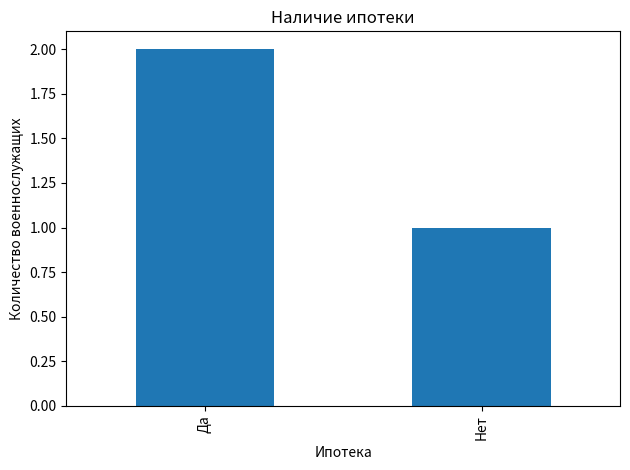

Reproduce this figure in Python.
#!/usr/bin/env python3
"""Работа с базой данных военнослужащих в виде pandas DataFrame с двухуровневой структурой столбцов: общая категория -> подкатегория.

Функции:
- load_default_data(): создает DataFrame с демонстрационными данными.
- filter_data(df, **criteria): выборка по значениям (боевая часть, ФИО, должность).
- plot_mortgage(df): строит график распределения ипотеки (да/нет).
- main(): пример использования.
"""

import pandas as pd
import matplotlib.pyplot as plt
from typing import Dict, Any

def load_default_data() -> pd.DataFrame:
    data = [
        {
            ('Служба','Боевая часть'): 'Первый батальон',
            ('Персональные данные','ФИО'): 'Иванов Иван Иванович',
            ('Служба','Должность'): 'Сержант',
            ('Персональные данные','Дата рождения'): '1990-05-20',
            ('Финансы','Ипотека'): 'Да',
        },
        {
            ('Служба','Боевая часть'): 'Второй батальон',
            ('Персональные данные','ФИО'): 'Петров Петр Петрович',
            ('Служба','Должность'): 'Лейтенант',
            ('Персональные данные','Дата рождения'): '1988-11-02',
            ('Финансы','Ипотека'): 'Нет',
        },
        {
            ('Служба','Боевая часть'): 'Первый батальон',
            ('Персональные данные','ФИО'): 'Сидоров Сидор Сидорович',
            ('Служба','Должность'): 'Капитан',
            ('Персональные данные','Дата рождения'): '1985-03-15',
            ('Финансы','Ипотека'): 'Да',
        },
    ]
    df = pd.DataFrame(data)
    df[('Персональные данные','Дата рождения')] = pd.to_datetime(df[('Персональные данные','Дата рождения')])
    today = pd.Timestamp.today().normalize()
    df[('Персональные данные','Возраст')] = (today - df[('Персональные данные','Дата рождения')]).dt.days // 365
    return df

def filter_data(df: pd.DataFrame, **criteria: Any) -> pd.DataFrame:
    """
    Фильтрация по указанным значениям:
    filter_data(df, combat_unit='Первый батальон', position='Сержант')
    """
    mapping: Dict[str, tuple] = {
        'combat_unit': ('Служба','Боевая часть'),
        'full_name': ('Персональные данные','ФИО'),
        'position': ('Служба','Должность'),
        'mortgage': ('Финансы','Ипотека'),
    }
    mask = pd.Series([True] * len(df))
    for key, value in criteria.items():
        col = mapping.get(key)
        if col:
            mask &= df[col] == value
    return df[mask]

def plot_mortgage(df: pd.DataFrame) -> None:
    counts = df[('Финансы','Ипотека')].value_counts()
    counts.plot(kind='bar', title='Наличие ипотеки')
    plt.xlabel('Ипотека')
    plt.ylabel('Количество военнослужащих')
    plt.tight_layout()
    plt.savefig('mortgage_plot.png')

def main() -> None:
    df = load_default_data()
    print('Полная таблица:')
    print(df.to_string(index=False))

    print('\nПример выборки (Первый батальон):')
    print(filter_data(df, combat_unit='Первый батальон').to_string(index=False))

    plot_mortgage(df)
    print('\nГрафик сохранён в mortgage_plot.png')

if __name__ == '__main__':
    main()
